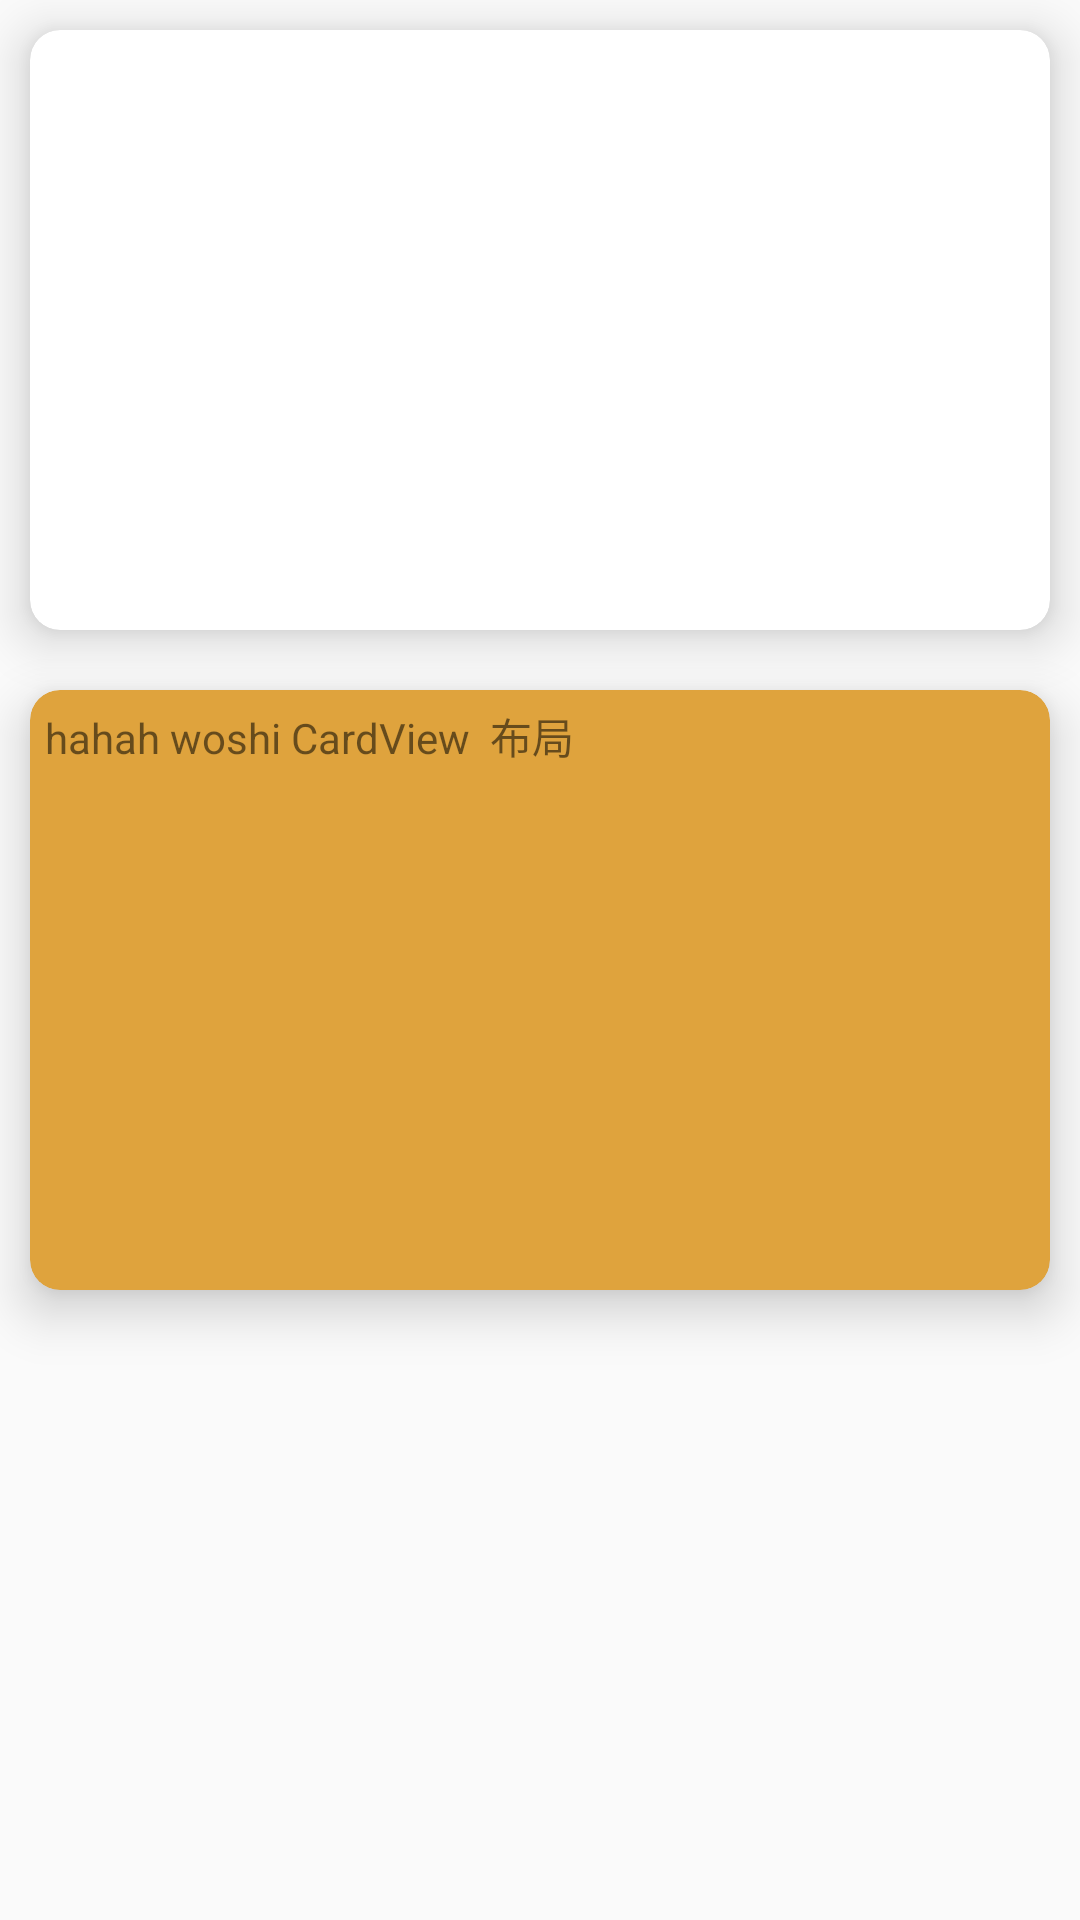

Here is an Android app screen rendered from its layout file. Give the layout XML and the strings, colors and styles it references.
<!-- AndroidManifest.xml: application theme MyAppTheme -->
<!-- res/layout/activity_test_card_view.xml -->
<?xml version="1.0" encoding="utf-8"?>
<LinearLayout xmlns:android="http://schemas.android.com/apk/res/android"
    xmlns:tools="http://schemas.android.com/tools"
    xmlns:app="http://schemas.android.com/apk/res-auto"
    android:id="@+id/activity_test_card_view"
    android:layout_width="match_parent"
    android:layout_height="match_parent"
    android:orientation="vertical"
    tools:context="patient.yilin.com.testzidingyiview.CardView.TestCardViewActivity">

    <android.support.v7.widget.CardView
        android:layout_width="match_parent"
        android:layout_height="200dp"
        app:cardCornerRadius="10dp"
        android:layout_margin="10dp"
        app:cardElevation="10dp"
        android:clickable="true"
        >
        <ImageView
            android:id="@+id/iv"
            android:layout_width="match_parent"
            android:layout_height="match_parent"
            android:src="@mipmap/bb"
            android:scaleType="centerCrop"
            />
    </android.support.v7.widget.CardView>

    <android.support.v7.widget.CardView
        android:layout_width="match_parent"
        android:layout_height="200dp"
        app:cardElevation="10dp"
        android:layout_margin="10dp"
        app:cardCornerRadius="10dp"
        app:cardBackgroundColor="#dfa33d"
        app:contentPadding="5dp"
        android:foreground="?attr/selectableItemBackground"
        android:clickable="true"
        android:stateListAnimator="@drawable/z_anim"
        >
        <TextView

            android:layout_width="match_parent"
            android:layout_height="match_parent"
            android:text="hahah woshi CardView  布局"
            />
    </android.support.v7.widget.CardView>
</LinearLayout>
<!-- resources referenced by this layout -->
<resources>
  <!-- drawable z_anim (drawable) -->
  <?xml version="1.0" encoding="utf-8"?>
  <selector xmlns:android="http://schemas.android.com/apk/res/android">
      <item android:state_pressed="true" >
          <objectAnimator android:duration="@android:integer/config_shortAnimTime" android:propertyName="translationZ"
              android:valueTo="8dp"
              android:valueType="floatType"
              >
  
          </objectAnimator>
      </item>
      <item>
          
          <objectAnimator
              android:duration="@android:integer/config_shortAnimTime"
              android:propertyName="translationZ"
              android:valueTo="0dp"
              android:valueType="floatType"
              >
  
          </objectAnimator>
      </item>
  </selector>
  <style name="MyAppTheme" parent="AppBaseTheme">
          <item name="colorPrimary">@color/colorPrimary_pink</item>
          <item name="colorPrimaryDark">@color/colorPrimaryDark</item>
          <item name="colorAccent">@color/colorAccent</item>
          
          
          
      </style>
  <style name="AppBaseTheme" parent="Theme.AppCompat.Light.NoActionBar">
  
      </style>
  <color name="colorPrimary_pink">#F06292</color>
  <color name="colorPrimaryDark">#303F9F</color>
  <color name="colorAccent">#FF4081</color>
</resources>
